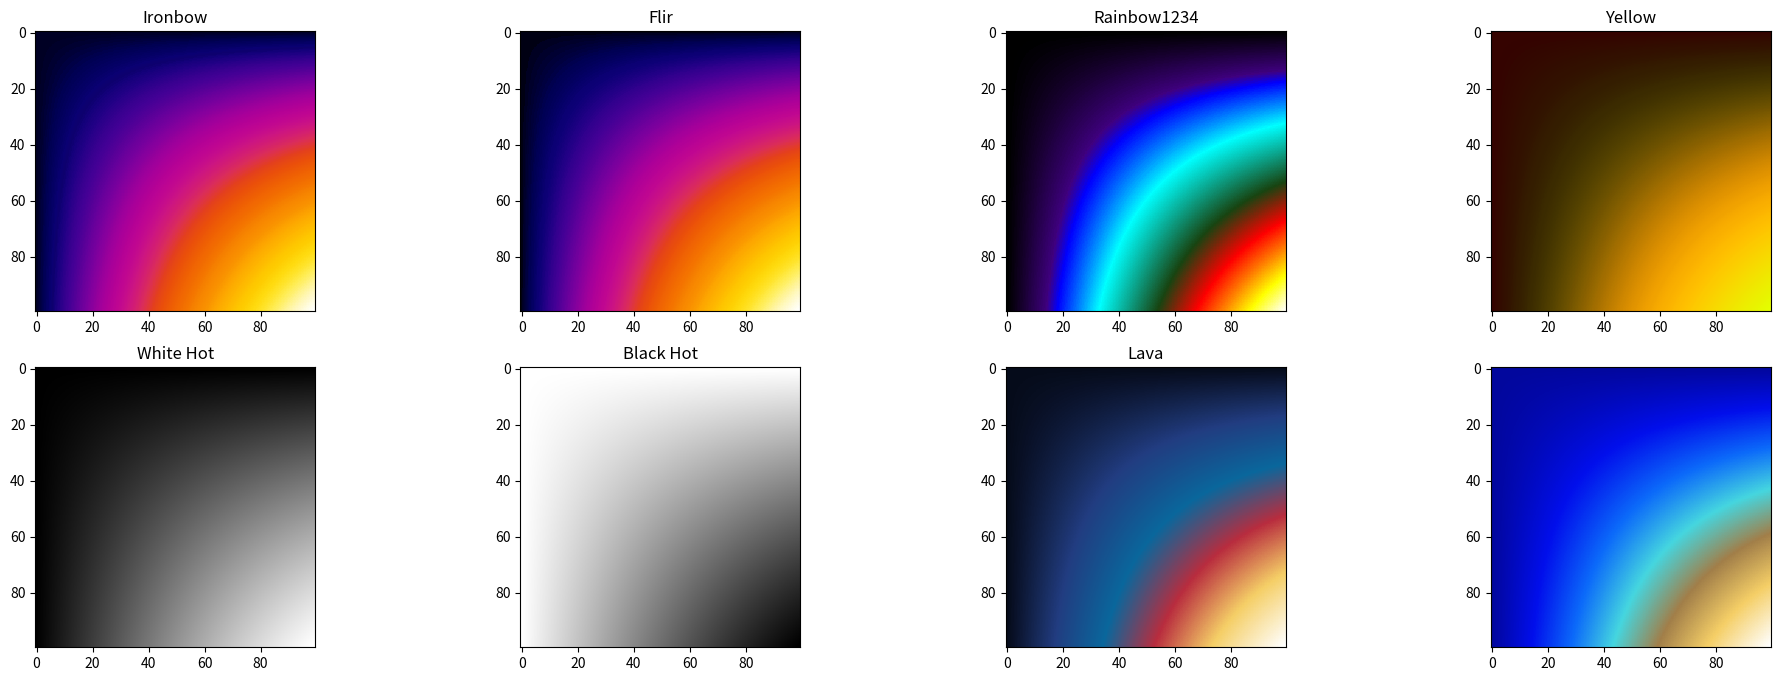

The script that saved this image:
import numpy as np
import matplotlib.pyplot as plt
from matplotlib.colors import LinearSegmentedColormap

# Ironbow colormap
ironbow_colors = [ 
  "#000024", "#000033", "#000042", "#000051", "#02005A", "#040063", "#07006A", "#0B0073", "#0E006E",
  "#14007B", "#1B0080", "#210085", "#290089", "#30008C", "#37008F", "#3D0092", "#420095", "#480096",
  "#4E0097", "#540098", "#5B0099", "#61009B", "#68009B", "#6E009C", "#73009D", "#7A009D", "#80009D",
  "#86009D", "#8B009D", "#92009C", "#98009B", "#9D009B", "#A2009B", "#A7009A", "#AB0099", "#AF0198", 
  "#B20197", "#B60295", "#B90495", "#BC0593", "#BF0692", "#C10890", "#C30B8E", "#C60D8B", "#C91187", 
  "#CB1484", "#CE177F", "#D01A79", "#D21D74", "#D4216F", "#D62567", "#D92961", "#DB2E59", "#DD314E", 
  "#DF3542", "#E03836", "#E23C2A", "#E4401E", "#E54419", "#E74814", "#E84C10", "#EA4E0C", "#EB520A", 
  "#EC5608", "#ED5A07", "#EE5D05", "#EF6004", "#F06403", "#F16703", "#F16A02", "#F26D01", "#F37101", 
  "#F47400", "#F47800", "#F57D00", "#F68100", "#F78500", "#F88800", "#F88B00", "#F98E00", "#F99100", 
  "#FA9500", "#FB9A00", "#FC9F00", "#FDA300", "#FDA800", "#FDAC00", "#FEB000", "#FEB300", "#FEB800", 
  "#FEBB00", "#FEBF00", "#FEC300", "#FEC700", "#FECA01", "#FECD02", "#FED005", "#FED409", "#FED80C", 
  "#FFDB0F", "#FFDD17", "#FFE020", "#FFE327", "#FFE532", "#FFE83F", "#FFEB4B", "#FFEE58", "#FFEF66", 
  "#FFF174", "#FFF286", "#FFF495", "#FFF5A4", "#FFF7B3", "#FFF8C0", "#FFF9CB", "#FFFBD8", "#FFFDE4", 
  "#FFFEEF", "#FFFFF9"
                  ] 
ironbow_cmap = LinearSegmentedColormap.from_list("ironbow", ironbow_colors)


# Possibly Rainbow? 
# ironbow_colors = np.array([[0, 0, 0], [0, 0, 255], [0, 255, 255], [255, 255, 0], [255, 128, 0], [255, 255, 255]]) / 255
# ironbow_cmap = LinearSegmentedColormap.from_list("ironbow", ironbow_colors)

# White Hot colormap
flir_colors = [
 "#000013", "#00001D", "#000025", "#00002A", "#00002E", "#000032", "#000036", "#00003A", "#00003E", 
 "#000042", "#000046", "#00004A", "#00004F", "#000053", "#010055", "#010057", "#02005A", "#02005C", 
 "#03005E", "#040061", "#040063", "#050065", "#060068", "#07006A", "#08006C", "#09006E", "#0A0070", 
 "#0B0073", "#0C0074", "#0D0075", "#0D0076", "#0E0077", "#100079", "#12007A", "#14007B", "#16007D", 
 "#18007E", "#19007F", "#1B0081", "#1D0082", "#1F0084", "#210085", "#220086", "#240087", "#260088", 
 "#280089", "#2A008A", "#2C008B", "#2F008C", "#31008D", "#33008E", "#34008E", "#36008F", "#38008F", 
 "#390090", "#3B0091", "#3C0092", "#3E0093", "#400093", "#410094", "#430095", "#440095", "#460096", 
 "#470096", "#490096", "#4B0096", "#4D0097", "#4E0097", "#500097", "#520097", "#530098", "#550098", 
 "#570099", "#590099", "#5B009A", "#5D009A", "#5E009A", "#60009B", "#62009B", "#63009B", "#65009B", 
 "#67009B", "#68009B", "#6A009B", "#6C009C", "#6E009C", "#70009C", "#71009C", "#72009D", "#74009D", 
 "#76009D", "#78009D", "#79009D", "#7B009D", "#7D009D", "#7E009D", "#7F009D", "#81009D", "#83009D", 
 "#85009D", "#87009D", "#88009D", "#8A009C", "#8B009C", "#8C009C", "#8E009C", "#90009C", "#91009C", 
 "#93009C", "#95009C", "#96009B", "#98009B", "#9A009B", "#9B009B", "#9D009B", "#9E009B", "#A0009B", 
 "#A1009A", "#A3009A", "#A4009A", "#A5009A", "#A6009A", "#A7009A", "#A8009A", "#AA0099", "#AB0099", 
 "#AC0099", "#AE0098", "#AF0198", "#B00197", "#B10197", "#B10197", "#B20296", "#B30296", "#B40296", 
 "#B50295", "#B60295", "#B60295", "#B70395", "#B90394", "#BA0494", "#BB0494", "#BB0493", "#BC0592", 
 "#BD0592", "#BE0592", "#BE0691", "#BF0691", "#BF0691", "#C00791", "#C10890", "#C20990", "#C20A8F", 
 "#C30B8E", "#C40B8D", "#C40C8C", "#C50D8B", "#C60D8A", "#C70E89", "#C70E89", "#C80F88", "#C81087", 
 "#C91186", "#CA1285", "#CA1384", "#CB1383", "#CB1482", "#CC1581", "#CD167F", "#CE177D", "#CE187C", 
 "#CF187A", "#CF1979", "#D01A77", "#D11B76", "#D21C75", "#D21D73", "#D31E72", "#D41F70", "#D4206F", 
 "#D5226D", "#D5236C", "#D6246A", "#D62568", "#D72666", "#D82764", "#D92862", "#D92960", "#DA2A5E", 
 "#DA2B5C", "#DB2D5A", "#DB2E58", "#DB2F55", "#DC3051", "#DD314E", "#DD324B", "#DE3347", "#DE3444", 
 "#DF3541", "#DF363E", "#E0373A", "#E03937", "#E13A34", "#E13B30", "#E23B2D", "#E33C2A", "#E33D27", 
 "#E33E24", "#E43F21", "#E4401E", "#E4411B", "#E54319", "#E54418", "#E64517", "#E64616", "#E74715", 
 "#E74813", "#E74912", "#E74A11", "#E84B10", "#E84C0F", "#E84C0E", "#E94D0D", "#E94E0C", "#EA4F0B", 
 "#EB500B", "#EB510A", "#EC5309", "#EC5409", "#EC5508", "#EC5608", "#EC5707", "#EC5807", "#EC5906", 
 "#ED5A06", "#ED5B05", "#ED5C05", "#EE5D04", "#EE5D04", "#EE5E04", "#EE5F04", "#EF6004", "#EF6204", 
 "#EF6304", "#EF6304", "#F06403", "#F06503", "#F06603", "#F16702", "#F16702", "#F16802", "#F16902", 
 "#F26B01", "#F26C01", "#F26D01", "#F26D01", "#F36E01", "#F36F01", "#F37001", "#F47100", "#F47200", 
 "#F47200", "#F47300", "#F47400", "#F47500", "#F47600", "#F47700", "#F47800", "#F47A00", "#F47B00", 
 "#F57C00", "#F57D00", "#F57E00", "#F58000", "#F68100", "#F68200", "#F68300", "#F78400", "#F78500", 
 "#F78600", "#F78700", "#F88800", "#F88900", "#F88900", "#F88A00", "#F88B00", "#F88C00", "#F88D00", 
 "#F98E00", "#F98E00", "#F98F00", "#F99000", "#FA9100", "#FA9200", "#FA9400", "#FA9500", "#FA9600", 
 "#FA9700", "#FA9800", "#FB9900", "#FB9A00", "#FB9B00", "#FB9D00", "#FC9E00", "#FCA000", "#FCA100", 
 "#FCA300", "#FDA400", "#FDA600", "#FDA700", "#FDA800", "#FDA800", "#FDA900", "#FDAA00", "#FDAC00", 
 "#FDAD00", "#FDAE00", "#FDAF00", "#FEB000", "#FEB100", "#FEB200", "#FEB300", "#FEB400", "#FEB500", 
 "#FEB600", "#FEB700", "#FEB800", "#FEB900", "#FEBA00", "#FEBB00", "#FEBD00", "#FEBE00", "#FEBF00", 
 "#FEC000", "#FEC100", "#FEC300", "#FEC400", "#FEC500", "#FEC600", "#FEC701", "#FEC701", "#FEC801", 
 "#FEC901", "#FECA02", "#FECB02", "#FECC02", "#FECD02", "#FECE03", "#FECF03", "#FED004", "#FED105", 
 "#FED105", "#FED206", "#FED307", "#FED408", "#FED60A", "#FED70B", "#FED70B", "#FED80C", "#FED90D", 
 "#FEDA0E", "#FFDB10", "#FFDB11", "#FFDC13", "#FFDD15", "#FFDD17", "#FFDE19", "#FFDF1C", "#FFDF1E", 
 "#FFE020", "#FFE122", "#FFE224", "#FFE326", "#FFE329", "#FFE42B", "#FFE52E", "#FFE532", "#FFE636", 
 "#FFE739", "#FFE83D", "#FFE940", "#FFEA44", "#FFEB47", "#FFEB4B", "#FFEC4E", "#FFEC51", "#FFED55", 
 "#FFED58", "#FFEE5C", "#FFEE5F", "#FFEF63", "#FFF067", "#FFF06B", "#FFF16F", "#FFF174", "#FFF279", 
 "#FFF27D", "#FFF282", "#FFF387", "#FFF38B", "#FFF390", "#FFF494", "#FFF498", "#FFF49C", "#FFF5A0", 
 "#FFF5A4", "#FFF6A8", "#FFF6AC", "#FFF7B0", "#FFF7B4", "#FFF8B8", "#FFF8BC", "#FFF9BF", "#FFF9C2", 
 "#FFF9C6", "#FFF9C9", "#FFFACC", "#FFFAD0", "#FFFAD3", "#FFFBD6", "#FFFBD9", "#FFFCDD", "#FFFCE0", 
 "#FFFDE3", "#FFFDE7", "#FFFDEA", "#FFFEED", "#FFFEEF", "#FFFFF2", "#FFFFF5", "#FFFFF8", "#FFFFFB", 
        ]
flir_cmap = LinearSegmentedColormap.from_list("flir", flir_colors)

# Black Hot colormap
rainbow1234_colors = [
 "#000000", "#000000", "#000000", "#010003", "#010003", "#030006", "#030006", "#030006", "#040009", 
 "#040009", "#06000C", "#06000C", "#06000C", "#07000F", "#07000F", "#090012", "#090012", "#090012", 
 "#0A0015", "#0A0015", "#0C0018", "#0C0018", "#0C0018", "#0D001B", "#0D001B", "#0F001E", "#0F001E", 
 "#0F001E", "#100021", "#100021", "#120024", "#120024", "#120024", "#130027", "#130027", "#15002A", 
 "#15002A", "#15002A", "#16002D", "#16002D", "#180030", "#180030", "#180030", "#190033", "#190033", 
 "#1B0036", "#1B0036", "#1B0036", "#1C0039", "#1C0039", "#1E003C", "#1E003C", "#1E003C", "#200040", 
 "#200040", "#210043", "#210043", "#210043", "#230046", "#230046", "#240049", "#240049", "#240049", 
 "#26004C", "#26004C", "#27004F", "#27004F", "#27004F", "#290052", "#290052", "#2A0055", "#2A0055", 
 "#2A0055", "#2C0058", "#2C0058", "#2D005B", "#2D005B", "#2D005B", "#2F005E", "#2F005E", "#300061", 
 "#300061", "#300061", "#320064", "#320064", "#330067", "#330067", "#330067", "#35006A", "#35006A", 
 "#36006D", "#36006D", "#36006D", "#380070", "#380070", "#390073", "#390073", "#390073", "#3B0076", 
 "#3B0076", "#3C0079", "#3C0079", "#3C0079", "#3E007C", "#3E007C", "#400080", "#400080", "#3A008A", 
 "#3A008A", "#3A008A", "#350095", "#350095", "#30009F", "#30009F", "#30009F", "#2A00AA", "#2A00AA", 
 "#2500B4", "#2500B4", "#2500B4", "#2000BF", "#2000BF", "#1A00CA", "#1A00CA", "#1A00CA", "#1500D4", 
 "#1500D4", "#1000DF", "#1000DF", "#1000DF", "#0A00E9", "#0A00E9", "#0500F4", "#0500F4", "#0500F4", 
 "#0000FF", "#0000FF", "#0005FF", "#0005FF", "#0005FF", "#000BFF", "#000BFF", "#0011FF", "#0011FF", 
 "#0011FF", "#0017FF", "#0017FF", "#001CFF", "#001CFF", "#001CFF", "#0022FF", "#0022FF", "#0028FF", 
 "#0028FF", "#0028FF", "#002EFF", "#002EFF", "#0034FF", "#0034FF", "#0034FF", "#0039FF", "#0039FF", 
 "#003FFF", "#003FFF", "#003FFF", "#0045FF", "#0045FF", "#004BFF", "#004BFF", "#004BFF", "#0051FF", 
 "#0051FF", "#0056FF", "#0056FF", "#0056FF", "#005CFF", "#005CFF", "#0062FF", "#0062FF", "#0062FF", 
 "#0068FF", "#0068FF", "#006EFF", "#006EFF", "#006EFF", "#0073FF", "#0073FF", "#0079FF", "#0079FF", 
 "#0079FF", "#007FFF", "#007FFF", "#0085FF", "#0085FF", "#0085FF", "#008BFF", "#008BFF", "#0090FF", 
 "#0090FF", "#0090FF", "#0096FF", "#0096FF", "#009CFF", "#009CFF", "#009CFF", "#00A2FF", "#00A2FF", 
 "#00A8FF", "#00A8FF", "#00A8FF", "#00ADFF", "#00ADFF", "#00B3FF", "#00B3FF", "#00B9FF", "#00B9FF", 
 "#00B9FF", "#00BFFF", "#00BFFF", "#00C5FF", "#00C5FF", "#00C5FF", "#00CAFF", "#00CAFF", "#00D0FF", 
 "#00D0FF", "#00D0FF", "#00D6FF", "#00D6FF", "#00DCFF", "#00DCFF", "#00DCFF", "#00E2FF", "#00E2FF", 
 "#00E7FF", "#00E7FF", "#00E7FF", "#00EDFF", "#00EDFF", "#00F3FF", "#00F3FF", "#00F3FF", "#00F9FF", 
 "#00F9FF", "#00FFFF", "#00FFFF", "#00FFFF", "#00FBFA", "#00FBFA", "#00F8F6", "#00F8F6", "#00F8F6", 
 "#01F5F2", "#01F5F2", "#01F2EE", "#01F2EE", "#01F2EE", "#02EEEA", "#02EEEA", "#02EBE6", "#02EBE6", 
 "#02EBE6", "#02E8E2", "#02E8E2", "#03E5DE", "#03E5DE", "#03E5DE", "#03E1DA", "#03E1DA", "#04DED5", 
 "#04DED5", "#04DED5", "#04DBD1", "#04DBD1", "#04D8CD", "#04D8CD", "#04D8CD", "#05D5C9", "#05D5C9", 
 "#05D1C5", "#05D1C5", "#05D1C5", "#06CEC1", "#06CEC1", "#06CBBD", "#06CBBD", "#06CBBD", "#07C8B9", 
 "#07C8B9", "#07C4B5", "#07C4B5", "#07C4B5", "#07C1B1", "#07C1B1", "#08BEAC", "#08BEAC", "#08BEAC", 
 "#08BBA8", "#08BBA8", "#09B8A4", "#09B8A4", "#09B8A4", "#09B4A0", "#09B4A0", "#09B19C", "#09B19C", 
 "#09B19C", "#0AAE98", "#0AAE98", "#0AAB94", "#0AAB94", "#0AAB94", "#0BA790", "#0BA790", "#0BA48C", 
 "#0BA48C", "#0BA48C", "#0CA188", "#0CA188", "#0C9E83", "#0C9E83", "#0C9B7F", "#0C9B7F", "#0C9B7F", 
 "#0D977B", "#0D977B", "#0D9477", "#0D9477", "#0D9477", "#0E9173", "#0E9173", "#0E8E6F", "#0E8E6F", 
 "#0E8E6F", "#0E8A6B", "#0E8A6B", "#0F8767", "#0F8767", "#0F8767", "#0F8463", "#0F8463", "#10815E", 
 "#10815E", "#10815E", "#107E5A", "#107E5A", "#107A56", "#107A56", "#107A56", "#117752", "#117752", 
 "#11744E", "#11744E", "#11744E", "#12714A", "#12714A", "#126D46", "#126D46", "#126D46", "#136A42", 
 "#136A42", "#13673E", "#13673E", "#13673E", "#13643A", "#13643A", "#146135", "#146135", "#146135", 
 "#145D31", "#145D31", "#155A2D", "#155A2D", "#155A2D", "#155729", "#155729", "#155425", "#155425", 
 "#155425", "#165021", "#165021", "#164D1D", "#164D1D", "#164D1D", "#174A19", "#174A19", "#174715", 
 "#174715", "#174715", "#184411", "#184411", "#1E4210", "#1E4210", "#1E4210", "#254010", "#254010", 
 "#2B3E0F", "#2B3E0F", "#2B3E0F", "#323C0F", "#323C0F", "#393A0E", "#393A0E", "#393A0E", "#3F380E", 
 "#3F380E", "#46360D", "#46360D", "#46360D", "#4C340D", "#4C340D", "#53320C", "#53320C", "#53320C", 
 "#5A300C", "#5A300C", "#602E0B", "#602E0B", "#602E0B", "#672C0B", "#672C0B", "#6D2A0A", "#6D2A0A", 
 "#6D2A0A", "#74280A", "#74280A", "#7B2609", "#7B2609", "#812409", "#812409", "#812409", "#882208", 
 "#882208", "#8E2108", "#8E2108", "#8E2108", "#951F07", "#951F07", "#9C1D07", "#9C1D07", "#9C1D07", 
 "#A21B06", "#A21B06", "#A91906", "#A91906", "#A91906", "#AF1705", "#AF1705", "#B61505", "#B61505", 
 "#B61505", "#BD1304", "#BD1304", "#C31104", "#C31104", "#C31104", "#CA0F03", "#CA0F03", "#D00D03", 
 "#D00D03", "#D00D03", "#D70B02", "#D70B02", "#DE0902", "#DE0902", "#DE0902", "#E40701", "#E40701", 
 "#EB0501", "#EB0501", "#EB0501", "#F10300", "#F10300", "#F80100", "#F80100", "#F80100", "#FF0000", 
 "#FF0000", "#FF0500", "#FF0500", "#FF0500", "#FF0B00", "#FF0B00", "#FF1100", "#FF1100", "#FF1100", 
 "#FF1700", "#FF1700", "#FF1D00", "#FF1D00", "#FF1D00", "#FF2200", "#FF2200", "#FF2800", "#FF2800", 
 "#FF2800", "#FF2E00", "#FF2E00", "#FF3400", "#FF3400", "#FF3400", "#FF3A00", "#FF3A00", "#FF4000", 
 "#FF4000", "#FF4000", "#FF4500", "#FF4500", "#FF4B00", "#FF4B00", "#FF4B00", "#FF5100", "#FF5100", 
 "#FF5700", "#FF5700", "#FF5700", "#FF5D00", "#FF5D00", "#FF6200", "#FF6200", "#FF6200", "#FF6800", 
 "#FF6800", "#FF6E00", "#FF6E00", "#FF6E00", "#FF7400", "#FF7400", "#FF7A00", "#FF7A00", "#FF7A00", 
 "#FF8000", "#FF8000", "#FF8600", "#FF8600", "#FF8C00", "#FF8C00", "#FF8C00", "#FF9300", "#FF9300", 
 "#FF9900", "#FF9900", "#FF9900", "#FF9F00", "#FF9F00", "#FFA600", "#FFA600", "#FFA600", "#FFAC00", 
 "#FFAC00", "#FFB200", "#FFB200", "#FFB200", "#FFB900", "#FFB900", "#FFBF00", "#FFBF00", "#FFBF00", 
 "#FFC500", "#FFC500", "#FFCC00", "#FFCC00", "#FFCC00", "#FFD200", "#FFD200", "#FFD800", "#FFD800", 
 "#FFD800", "#FFDF00", "#FFDF00", "#FFE500", "#FFE500", "#FFE500", "#FFEB00", "#FFEB00", "#FFF200", 
 "#FFF200", "#FFF200", "#FFF800", "#FFF800", "#FFFF00", "#FFFF00", "#FFFF00", "#FFFF0B", "#FFFF0B", 
 "#FFFF16", "#FFFF16", "#FFFF16", "#FFFF21", "#FFFF21", "#FFFF2C", "#FFFF2C", "#FFFF2C", "#FFFF37", 
 "#FFFF37", "#FFFF42", "#FFFF42", "#FFFF42", "#FFFF4D", "#FFFF4D", "#FFFF58", "#FFFF58", "#FFFF58", 
 "#FFFF63", "#FFFF63", "#FFFF6E", "#FFFF6E", "#FFFF6E", "#FFFF79", "#FFFF79", "#FFFF85", "#FFFF85", 
 "#FFFF85", "#FFFF90", "#FFFF90", "#FFFF9B", "#FFFF9B", "#FFFF9B", "#FFFFA6", "#FFFFA6", "#FFFFB1", 
 "#FFFFB1", "#FFFFB1", "#FFFFBC", "#FFFFBC", "#FFFFC7", "#FFFFC7", "#FFFFC7", "#FFFFD2", "#FFFFD2", 
 "#FFFFDD", "#FFFFDD", "#FFFFDD", "#FFFFE8", "#FFFFE8", "#FFFFF3", "#FFFFF3"
        ]
rainbow1234_cmap = LinearSegmentedColormap.from_list("rainbow1234", rainbow1234_colors)

yellow_color = [ 
"#350300", "#340500", "#330800", "#330A00", "#330C00", "#320E00", "#321000", "#321200", "#321400",
"#331600", "#331900", "#341B00", "#341D00", "#351F00", "#362100", "#372300", "#382500", "#392800",
"#3B2A00", "#3C2C00", "#3E2E00", "#403000", "#413200", "#433400", "#463600", "#493900", "#4B3B00",
"#4E3D00", "#503F00", "#534100", "#564300", "#594500", "#5D4800", "#604A00", "#634C00", "#674E00",
"#6A5000", "#6D5200", "#725400", "#755600", "#795900", "#7D5B00", "#815D00", "#855F00", "#896100",
"#8D6300", "#916500", "#956800", "#996A00", "#9E6C00", "#A26E00", "#A57000", "#A97200", "#AE7400",
"#B27600", "#B57900", "#B97B00", "#BD7D00", "#C17F00", "#C48100", "#C88300", "#CC8500", "#CF8800",
"#D28A00", "#D68C00", "#D98E00", "#DC9000", "#DF9200", "#E19400", "#E49600", "#E79900", "#E99B00",
"#EC9D00", "#EE9F00", "#F0A100", "#F1A300", "#F3A500", "#F5A800", "#F7AA00", "#F8AC00", "#F9AE00",
"#FAB000", "#FBB200", "#FCB400", "#FCB600", "#FDB900", "#FDBB00", "#FEBD00", "#FEBF00", "#FEC100",
"#FEC300", "#FEC500", "#FDC800", "#FDCA00", "#FCCC00", "#FCCE00", "#FBD000", "#FAD200", "#FAD400",
"#F9D600", "#F8D900", "#F7DB00", "#F6DD00", "#F5DF00", "#F4E100", "#F3E300", "#F1E500", "#F0E800",
"#EFEA00", "#EEEC00", "#EDEE00", "#ECF000", "#EAF200", "#E9F400", "#E8F600", "#E7F900", "#E6FB00",
"#E5FD00", "#E5FF00"
             ]
yellow_cmap = LinearSegmentedColormap.from_list("yellow", yellow_color)

white_hot_color = np.array([
    (0, 0, 0),
    (32, 32, 32),
    (64, 64, 64),
    (96, 96, 96),
    (128, 128, 128),
    (160, 160, 160),
    (192, 192, 192),
    (224, 224, 224),
    (255, 255, 255),
]) / 255.0 

white_hot_cmap = LinearSegmentedColormap.from_list("white hot", white_hot_color)

black_hot_colors = np.array([ 
    (255, 255, 255),
    (224, 224, 224),
    (192, 192, 192),
    (160, 160, 160),
    (128, 128, 128),
    (96, 96, 96),
    (64, 64, 64),
    (32, 32, 32),
    (0, 0, 0),
]) / 255.0

black_hot_cmap = LinearSegmentedColormap.from_list("black hot", black_hot_colors)


lava_colors = np.array([
 [  5.83910506, 11.13737794,  26.53109697],
 [ 33.61996618, 60.71652659, 128.6396263 ], 
 [  9.83762827,  103.0557617, 156.36600174],
 [184.55280045, 44.67032852, 62.23627677],
 [245.13487585, 206.94384876, 102.99520316],
 [255, 255, 254],
 ]) / 255.0
lava_cmap = LinearSegmentedColormap.from_list("lava", lava_colors)

artic_colors = np.array([
 [  2.36161951, 7.06775966, 157.76365866], 
 [  1.38566924, 14.59011754, 235.7247563 ],
 [ 11.95211363, 106.38219989, 249.95229184],
 [ 69.35668876, 214.25351684, 223.594346  ],
 [161.59732831, 126.56277486, 73.18486923],
 [245.13487585, 206.94384876, 102.99520316],
 [255, 255, 254],
]) / 255.0
artic_cmap = LinearSegmentedColormap.from_list("artic", artic_colors)

if __name__ == '__main__':

    #, Example, usage, x, = np.linspace(0, 1, 100),
    x = np.linspace(0, 1, 100)
    y = np.linspace(0, 1, 100)
    X, Y = np.meshgrid(x, y)
    Z = np.sin(X) * np.sin(Y)

    fig, axs = plt.subplots(2, 4, figsize=(24, 8))
    axs[0][0].imshow(Z, cmap=ironbow_cmap)
    axs[0][0].set_title('Ironbow')
    axs[0][1].imshow(Z, cmap=flir_cmap)
    axs[0][1].set_title('Flir')
    axs[0][2].imshow(Z, cmap=rainbow1234_cmap)
    axs[0][2].set_title('Rainbow1234')
    axs[0][3].imshow(Z, cmap=yellow_cmap)
    axs[0][3].set_title('Yellow')
    axs[1][0].imshow(Z, cmap=white_hot_cmap)
    axs[1][0].set_title('White Hot')
    axs[1][1].imshow(Z, cmap=black_hot_cmap)
    axs[1][1].set_title('Black Hot')
    axs[1][2].imshow(Z, cmap=lava_cmap)
    axs[1][2].set_title('Lava')
    axs[1][3].imshow(Z, cmap=artic_cmap)
    axs[1][3].set_title('')


    plt.show()
# This code creates custom color maps for Ironbow, White Hot, and Black Hot FLIR color palettes using Matplotlib's LinearSegmentedColormap. The example usage part of the code displays a simple 2D plot using these color maps.

# You can create custom color maps for the remaining FLIR color palettes in a similar way. Once you have the custom color maps, you can use them in the HoloViz Panel dashboard to display the image and the histogram with the desired color palettes. Remember to convert the Matplotlib colormaps to HoloViews-compatible colormaps before using them in the dashboard.






